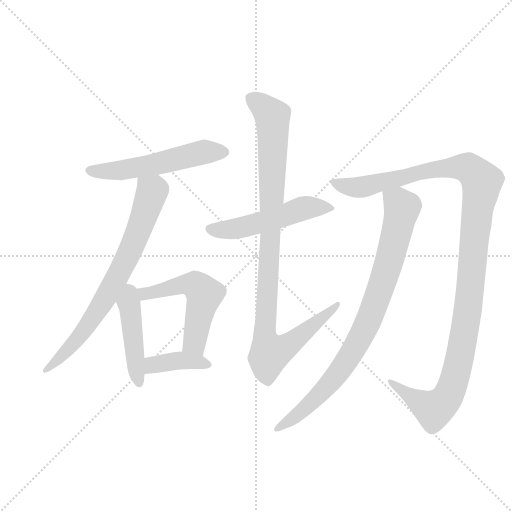
t = 0.00 s
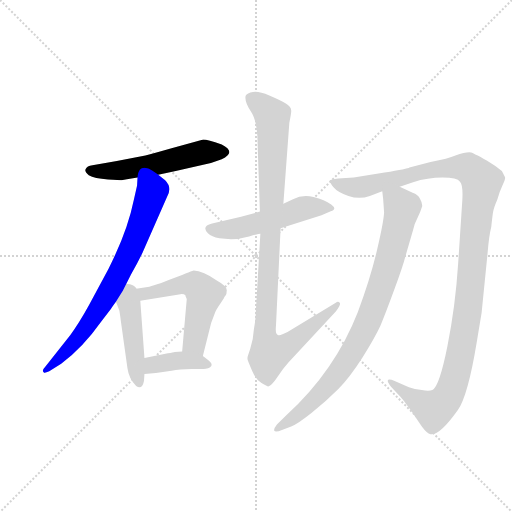
t = 1.54 s
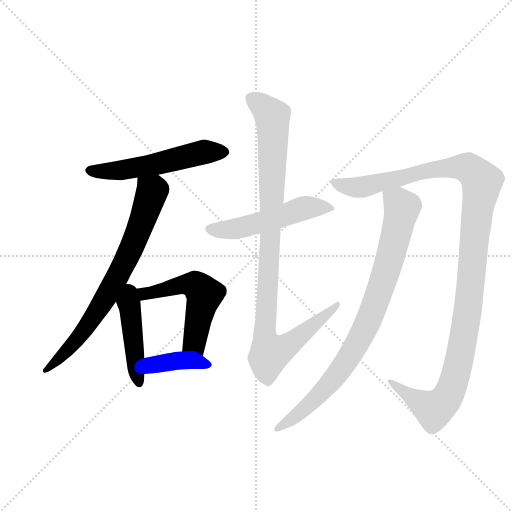
t = 3.08 s
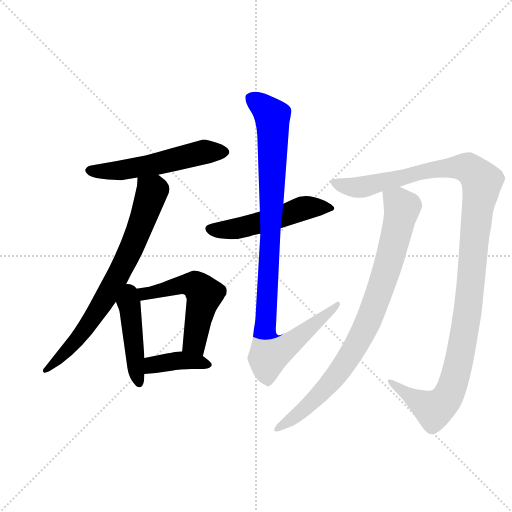
t = 4.62 s
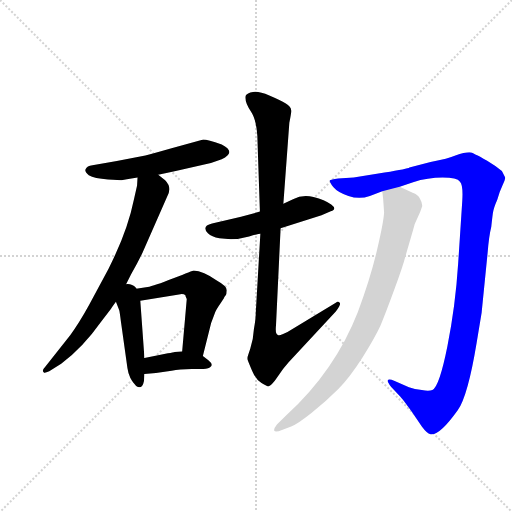
t = 6.16 s
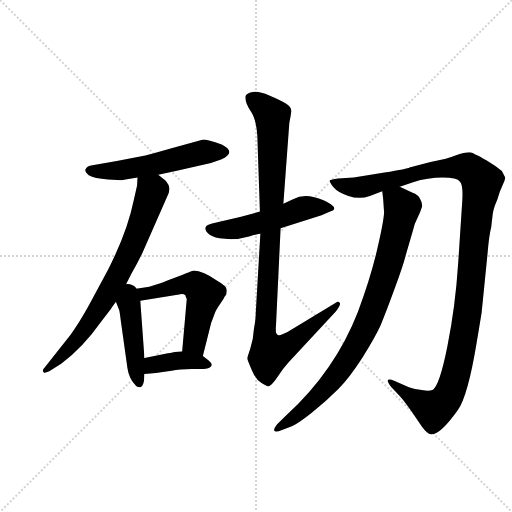
t = 7.70 s

The animated SVG that drew these frames (rendered in a browser with its animation timeline set to each time). Animation: 9 CSS @keyframes rules; one cycle of 7.70 s.

<svg version="1.1" viewBox="0 0 1024 1024" xmlns="http://www.w3.org/2000/svg">
  <g stroke="lightgray" stroke-dasharray="1,1" stroke-width="1" transform="scale(4, 4)">
    <line x1="0" y1="0" x2="256" y2="256"></line>
    <line x1="256" y1="0" x2="0" y2="256"></line>
    <line x1="128" y1="0" x2="128" y2="256"></line>
    <line x1="0" y1="128" x2="256" y2="128"></line>
  </g>
  <g transform="scale(0.92, -0.92) translate(60, -900)">
    <style type="text/css">
      
        @keyframes keyframes0 {
          from {
            stroke: blue;
            stroke-dashoffset: 546;
            stroke-width: 128;
          }
          64% {
            animation-timing-function: step-end;
            stroke: blue;
            stroke-dashoffset: 0;
            stroke-width: 128;
          }
          to {
            stroke: black;
            stroke-width: 1024;
          }
        }
        #make-me-a-hanzi-animation-0 {
          animation: keyframes0 0.6943359375s both;
          animation-delay: 0s;
          animation-timing-function: linear;
        }
      
        @keyframes keyframes1 {
          from {
            stroke: blue;
            stroke-dashoffset: 747;
            stroke-width: 128;
          }
          71% {
            animation-timing-function: step-end;
            stroke: blue;
            stroke-dashoffset: 0;
            stroke-width: 128;
          }
          to {
            stroke: black;
            stroke-width: 1024;
          }
        }
        #make-me-a-hanzi-animation-1 {
          animation: keyframes1 0.85791015625s both;
          animation-delay: 0.6943359375s;
          animation-timing-function: linear;
        }
      
        @keyframes keyframes2 {
          from {
            stroke: blue;
            stroke-dashoffset: 449;
            stroke-width: 128;
          }
          59% {
            animation-timing-function: step-end;
            stroke: blue;
            stroke-dashoffset: 0;
            stroke-width: 128;
          }
          to {
            stroke: black;
            stroke-width: 1024;
          }
        }
        #make-me-a-hanzi-animation-2 {
          animation: keyframes2 0.6153971354166666s both;
          animation-delay: 1.55224609375s;
          animation-timing-function: linear;
        }
      
        @keyframes keyframes3 {
          from {
            stroke: blue;
            stroke-dashoffset: 568;
            stroke-width: 128;
          }
          65% {
            animation-timing-function: step-end;
            stroke: blue;
            stroke-dashoffset: 0;
            stroke-width: 128;
          }
          to {
            stroke: black;
            stroke-width: 1024;
          }
        }
        #make-me-a-hanzi-animation-3 {
          animation: keyframes3 0.7122395833333334s both;
          animation-delay: 2.1676432291666665s;
          animation-timing-function: linear;
        }
      
        @keyframes keyframes4 {
          from {
            stroke: blue;
            stroke-dashoffset: 394;
            stroke-width: 128;
          }
          56% {
            animation-timing-function: step-end;
            stroke: blue;
            stroke-dashoffset: 0;
            stroke-width: 128;
          }
          to {
            stroke: black;
            stroke-width: 1024;
          }
        }
        #make-me-a-hanzi-animation-4 {
          animation: keyframes4 0.5706380208333334s both;
          animation-delay: 2.8798828125s;
          animation-timing-function: linear;
        }
      
        @keyframes keyframes5 {
          from {
            stroke: blue;
            stroke-dashoffset: 514;
            stroke-width: 128;
          }
          63% {
            animation-timing-function: step-end;
            stroke: blue;
            stroke-dashoffset: 0;
            stroke-width: 128;
          }
          to {
            stroke: black;
            stroke-width: 1024;
          }
        }
        #make-me-a-hanzi-animation-5 {
          animation: keyframes5 0.6682942708333334s both;
          animation-delay: 3.4505208333333335s;
          animation-timing-function: linear;
        }
      
        @keyframes keyframes6 {
          from {
            stroke: blue;
            stroke-dashoffset: 1019;
            stroke-width: 128;
          }
          77% {
            animation-timing-function: step-end;
            stroke: blue;
            stroke-dashoffset: 0;
            stroke-width: 128;
          }
          to {
            stroke: black;
            stroke-width: 1024;
          }
        }
        #make-me-a-hanzi-animation-6 {
          animation: keyframes6 1.0792643229166667s both;
          animation-delay: 4.118815104166667s;
          animation-timing-function: linear;
        }
      
        @keyframes keyframes7 {
          from {
            stroke: blue;
            stroke-dashoffset: 1229;
            stroke-width: 128;
          }
          80% {
            animation-timing-function: step-end;
            stroke: blue;
            stroke-dashoffset: 0;
            stroke-width: 128;
          }
          to {
            stroke: black;
            stroke-width: 1024;
          }
        }
        #make-me-a-hanzi-animation-7 {
          animation: keyframes7 1.2501627604166667s both;
          animation-delay: 5.198079427083334s;
          animation-timing-function: linear;
        }
      
        @keyframes keyframes8 {
          from {
            stroke: blue;
            stroke-dashoffset: 873;
            stroke-width: 128;
          }
          74% {
            animation-timing-function: step-end;
            stroke: blue;
            stroke-dashoffset: 0;
            stroke-width: 128;
          }
          to {
            stroke: black;
            stroke-width: 1024;
          }
        }
        #make-me-a-hanzi-animation-8 {
          animation: keyframes8 0.96044921875s both;
          animation-delay: 6.448242187500001s;
          animation-timing-function: linear;
        }
      
    </style>
    
      <path d="M 284 520 L 322 528 L 377 541 Q 400 545 422 554 Q 455 569 422 586 Q 391 597 382 597 L 311 577 Q 269 565 256 562 L 194 550 L 141 541 Q 129 540 126 532 Q 123 528 133 519 Q 145 512 175 510 Q 205 508 207 508.5 Q 209 509 239 514 L 284 520 Z" fill="lightgray"></path>
    
      <path d="M 207 268 L 225 304 Q 239 328 250 351 L 303 472 Q 315 492 299 508 L 284 520 C 261 539 241 544 239 514 L 238 497 L 231 466 Q 217 397 176 316 L 133 236 Q 112 198 93 172 L 38 102 Q 30 94 35 91 Q 36 88 47 93 L 73 109 Q 120 144 161 202 L 181 228 Q 181 229 192 244 L 207 268 Z" fill="lightgray"></path>
    
      <path d="M 192 244 L 199 226 Q 200 224 203 200 L 217 100 Q 220 77 236 61 Q 249 52 253 72 L 254 87 L 254 122 L 245 246 C 241 307 178 281 192 244 Z" fill="lightgray"></path>
    
      <path d="M 381 126 L 399 198 L 408 222 Q 410 227 421 243 L 427 252 Q 427 254 430 257 Q 433 260 433 269 Q 433 278 413 289 Q 381 312 361 312 Q 360 312 317 295 Q 274 278 261 276 L 207 268 C 177 264 215 241 245 246 L 329 260 Q 339 262 343 258 Q 343 256 346 250 L 336 136 C 333 106 374 97 381 126 Z" fill="lightgray"></path>
    
      <path d="M 254 87 L 279 89 L 313 94 Q 330 98 357 98 L 382 98 Q 394 98 399 104 Q 403 109 393 117 L 381 126 C 365 138 365 138 336 136 L 320 135 Q 317 134 305 132 L 254 122 C 225 116 224 85 254 87 Z" fill="lightgray"></path>
    
      <path d="M 505 440 L 464 429 L 401 414 Q 377 408 392 393 Q 400 385 417 382 L 442 380 Q 460 380 481.5 386 Q 503 392 506 392 L 550 404 L 639 432 L 659 441 Q 674 445 660 455.5 Q 646 466 621.5 472 Q 597 478 577 467 L 556 457 L 505 440 Z" fill="lightgray"></path>
    
      <path d="M 500 587 L 505 440 L 506 392 L 496 220 Q 496 206 492 185 Q 491 164 484 142 L 480 130 Q 477 122 478.5 117.5 Q 480 113 488 94 Q 496 75 508.5 67.5 Q 521 60 523 60 Q 531 62 543.5 81 Q 556 100 567 112 L 670 223 Q 682 238 678.5 242 Q 675 246 670 242 L 565 178 Q 548 169 544 172 Q 538 173 540 193 L 550 404 L 556 457 L 569 633 Q 574 658 573 660 Q 573 668 560.5 675.5 Q 548 683 525.5 692.5 Q 503 702 490 700 Q 477 698 474 692 Q 471 679 485.5 657.5 Q 500 636 500 587 Z" fill="lightgray"></path>
    
      <path d="M 809 494 L 838 504 Q 870 514 902 514 Q 934 514 940 505 Q 947 498 945 464 L 936 327 Q 930 234 912.5 146.5 Q 895 59 880 52 Q 872 49 857 52 Q 841 53 829 58 L 798 72 Q 784 77 783 73 Q 782 69 791 58 L 810 38 Q 814 34 836 4 L 857 -27 Q 868 -42 876 -44 Q 895 -48 935 8 Q 957 39 976 154 L 987 220 L 1000 350 Q 1003 387 1008 407 Q 1010 426 1011.5 437 Q 1013 448 1021 466 Q 1026 484 1032.5 497.5 Q 1039 511 1038 514 Q 1037 517 1031 528 Q 1017 540 999 550.5 Q 981 561 978.5 562 Q 976 563 967.5 567.5 Q 959 572 930 562 Q 915 555 876 548 L 830 536 Q 827 533 776 525 L 709 514 L 675 512 Q 659 510 657 508 Q 656 504 665 493 Q 674 482 697.5 474 Q 721 466 744 474 L 771 484 L 809 494 Z" fill="lightgray"></path>
    
      <path d="M 775 438 Q 774 418 760 358 Q 746 297 718 222 Q 668 94 563 -2 L 542 -23 Q 535 -32 536 -36 Q 538 -41 553 -35 L 573 -27 Q 588 -21 619 4 Q 650 29 675 54 Q 700 79 728 123 Q 755 166 767 192 Q 778 218 797 270 Q 816 321 822 345 L 838 400 Q 841 414 848 427 Q 854 439 858 452 Q 858 460 853 468 Q 849 477 837 481 L 809 494 C 782 507 768 513 771 484 L 773 467 L 775 438 Z" fill="lightgray"></path>
    
    
      <clipPath id="make-me-a-hanzi-clip-0">
        <path d="M 284 520 L 322 528 L 377 541 Q 400 545 422 554 Q 455 569 422 586 Q 391 597 382 597 L 311 577 Q 269 565 256 562 L 194 550 L 141 541 Q 129 540 126 532 Q 123 528 133 519 Q 145 512 175 510 Q 205 508 207 508.5 Q 209 509 239 514 L 284 520 Z"></path>
      </clipPath>
      <path clip-path="url(#make-me-a-hanzi-clip-0)" d="M 136 529 L 227 533 L 368 566 L 422 570" fill="none" id="make-me-a-hanzi-animation-0" stroke-dasharray="418 836" stroke-linecap="round"></path>
    
      <clipPath id="make-me-a-hanzi-clip-1">
        <path d="M 207 268 L 225 304 Q 239 328 250 351 L 303 472 Q 315 492 299 508 L 284 520 C 261 539 241 544 239 514 L 238 497 L 231 466 Q 217 397 176 316 L 133 236 Q 112 198 93 172 L 38 102 Q 30 94 35 91 Q 36 88 47 93 L 73 109 Q 120 144 161 202 L 181 228 Q 181 229 192 244 L 207 268 Z"></path>
      </clipPath>
      <path clip-path="url(#make-me-a-hanzi-clip-1)" d="M 247 509 L 270 483 L 235 382 L 207 322 L 124 183 L 40 95" fill="none" id="make-me-a-hanzi-animation-1" stroke-dasharray="619 1238" stroke-linecap="round"></path>
    
      <clipPath id="make-me-a-hanzi-clip-2">
        <path d="M 192 244 L 199 226 Q 200 224 203 200 L 217 100 Q 220 77 236 61 Q 249 52 253 72 L 254 87 L 254 122 L 245 246 C 241 307 178 281 192 244 Z"></path>
      </clipPath>
      <path clip-path="url(#make-me-a-hanzi-clip-2)" d="M 210 258 L 223 227 L 235 97 L 243 69" fill="none" id="make-me-a-hanzi-animation-2" stroke-dasharray="321 642" stroke-linecap="round"></path>
    
      <clipPath id="make-me-a-hanzi-clip-3">
        <path d="M 381 126 L 399 198 L 408 222 Q 410 227 421 243 L 427 252 Q 427 254 430 257 Q 433 260 433 269 Q 433 278 413 289 Q 381 312 361 312 Q 360 312 317 295 Q 274 278 261 276 L 207 268 C 177 264 215 241 245 246 L 329 260 Q 339 262 343 258 Q 343 256 346 250 L 336 136 C 333 106 374 97 381 126 Z"></path>
      </clipPath>
      <path clip-path="url(#make-me-a-hanzi-clip-3)" d="M 214 266 L 250 260 L 313 277 L 367 279 L 385 258 L 365 168 L 364 153 L 375 135" fill="none" id="make-me-a-hanzi-animation-3" stroke-dasharray="440 880" stroke-linecap="round"></path>
    
      <clipPath id="make-me-a-hanzi-clip-4">
        <path d="M 254 87 L 279 89 L 313 94 Q 330 98 357 98 L 382 98 Q 394 98 399 104 Q 403 109 393 117 L 381 126 C 365 138 365 138 336 136 L 320 135 Q 317 134 305 132 L 254 122 C 225 116 224 85 254 87 Z"></path>
      </clipPath>
      <path clip-path="url(#make-me-a-hanzi-clip-4)" d="M 260 93 L 277 108 L 325 116 L 391 108" fill="none" id="make-me-a-hanzi-animation-4" stroke-dasharray="266 532" stroke-linecap="round"></path>
    
      <clipPath id="make-me-a-hanzi-clip-5">
        <path d="M 505 440 L 464 429 L 401 414 Q 377 408 392 393 Q 400 385 417 382 L 442 380 Q 460 380 481.5 386 Q 503 392 506 392 L 550 404 L 639 432 L 659 441 Q 674 445 660 455.5 Q 646 466 621.5 472 Q 597 478 577 467 L 556 457 L 505 440 Z"></path>
      </clipPath>
      <path clip-path="url(#make-me-a-hanzi-clip-5)" d="M 398 403 L 424 400 L 469 406 L 601 448 L 649 449" fill="none" id="make-me-a-hanzi-animation-5" stroke-dasharray="386 772" stroke-linecap="round"></path>
    
      <clipPath id="make-me-a-hanzi-clip-6">
        <path d="M 500 587 L 505 440 L 506 392 L 496 220 Q 496 206 492 185 Q 491 164 484 142 L 480 130 Q 477 122 478.5 117.5 Q 480 113 488 94 Q 496 75 508.5 67.5 Q 521 60 523 60 Q 531 62 543.5 81 Q 556 100 567 112 L 670 223 Q 682 238 678.5 242 Q 675 246 670 242 L 565 178 Q 548 169 544 172 Q 538 173 540 193 L 550 404 L 556 457 L 569 633 Q 574 658 573 660 Q 573 668 560.5 675.5 Q 548 683 525.5 692.5 Q 503 702 490 700 Q 477 698 474 692 Q 471 679 485.5 657.5 Q 500 636 500 587 Z"></path>
      </clipPath>
      <path clip-path="url(#make-me-a-hanzi-clip-6)" d="M 483 687 L 510 670 L 532 646 L 530 440 L 515 176 L 527 132 L 576 156 L 674 239" fill="none" id="make-me-a-hanzi-animation-6" stroke-dasharray="891 1782" stroke-linecap="round"></path>
    
      <clipPath id="make-me-a-hanzi-clip-7">
        <path d="M 809 494 L 838 504 Q 870 514 902 514 Q 934 514 940 505 Q 947 498 945 464 L 936 327 Q 930 234 912.5 146.5 Q 895 59 880 52 Q 872 49 857 52 Q 841 53 829 58 L 798 72 Q 784 77 783 73 Q 782 69 791 58 L 810 38 Q 814 34 836 4 L 857 -27 Q 868 -42 876 -44 Q 895 -48 935 8 Q 957 39 976 154 L 987 220 L 1000 350 Q 1003 387 1008 407 Q 1010 426 1011.5 437 Q 1013 448 1021 466 Q 1026 484 1032.5 497.5 Q 1039 511 1038 514 Q 1037 517 1031 528 Q 1017 540 999 550.5 Q 981 561 978.5 562 Q 976 563 967.5 567.5 Q 959 572 930 562 Q 915 555 876 548 L 830 536 Q 827 533 776 525 L 709 514 L 675 512 Q 659 510 657 508 Q 656 504 665 493 Q 674 482 697.5 474 Q 721 466 744 474 L 771 484 L 809 494 Z"></path>
      </clipPath>
      <path clip-path="url(#make-me-a-hanzi-clip-7)" d="M 661 506 L 686 496 L 721 493 L 872 530 L 947 537 L 974 523 L 987 505 L 958 230 L 920 51 L 899 19 L 880 11 L 823 44 L 790 72" fill="none" id="make-me-a-hanzi-animation-7" stroke-dasharray="1101 2202" stroke-linecap="round"></path>
    
      <clipPath id="make-me-a-hanzi-clip-8">
        <path d="M 775 438 Q 774 418 760 358 Q 746 297 718 222 Q 668 94 563 -2 L 542 -23 Q 535 -32 536 -36 Q 538 -41 553 -35 L 573 -27 Q 588 -21 619 4 Q 650 29 675 54 Q 700 79 728 123 Q 755 166 767 192 Q 778 218 797 270 Q 816 321 822 345 L 838 400 Q 841 414 848 427 Q 854 439 858 452 Q 858 460 853 468 Q 849 477 837 481 L 809 494 C 782 507 768 513 771 484 L 773 467 L 775 438 Z"></path>
      </clipPath>
      <path clip-path="url(#make-me-a-hanzi-clip-8)" d="M 779 481 L 814 448 L 784 323 L 734 187 L 694 116 L 655 64 L 602 11 L 541 -31" fill="none" id="make-me-a-hanzi-animation-8" stroke-dasharray="745 1490" stroke-linecap="round"></path>
    
  </g>
</svg>
